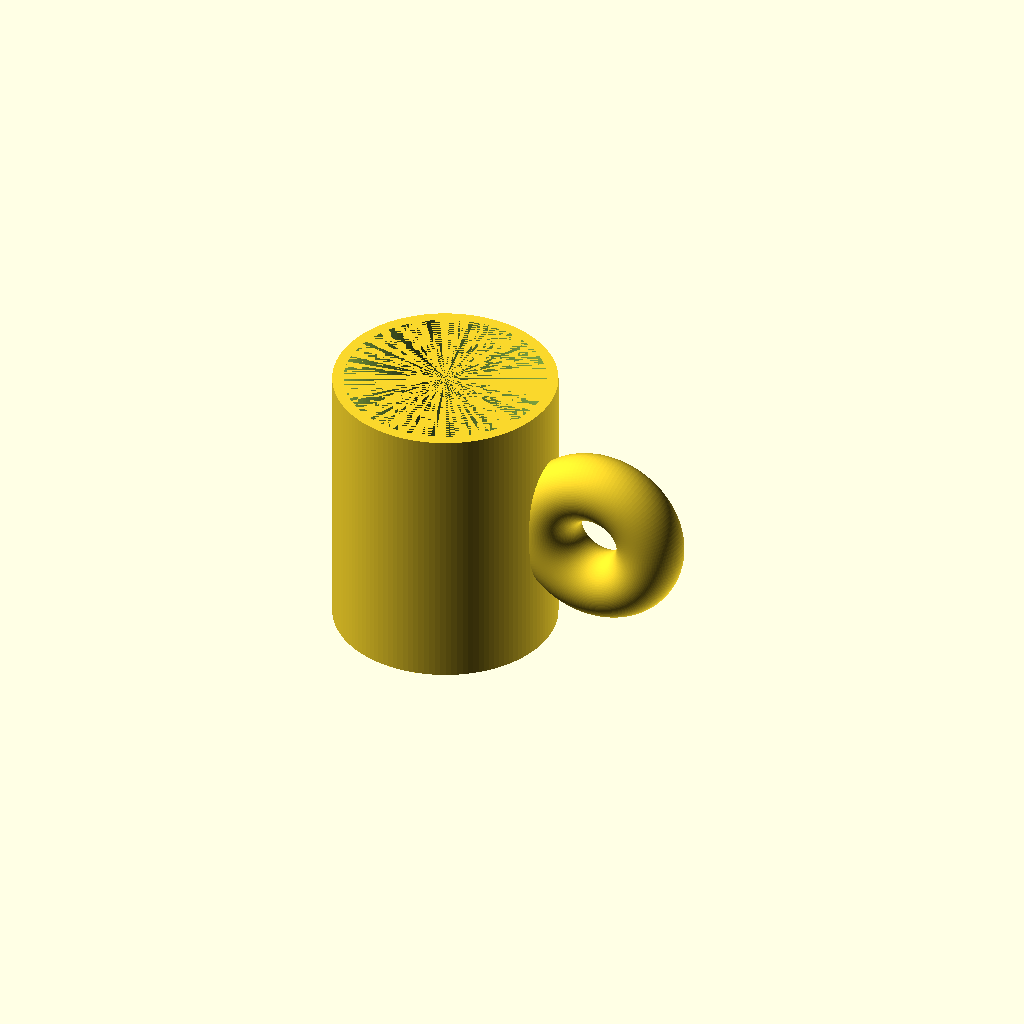
Cell 1 — every parameter at its default value.
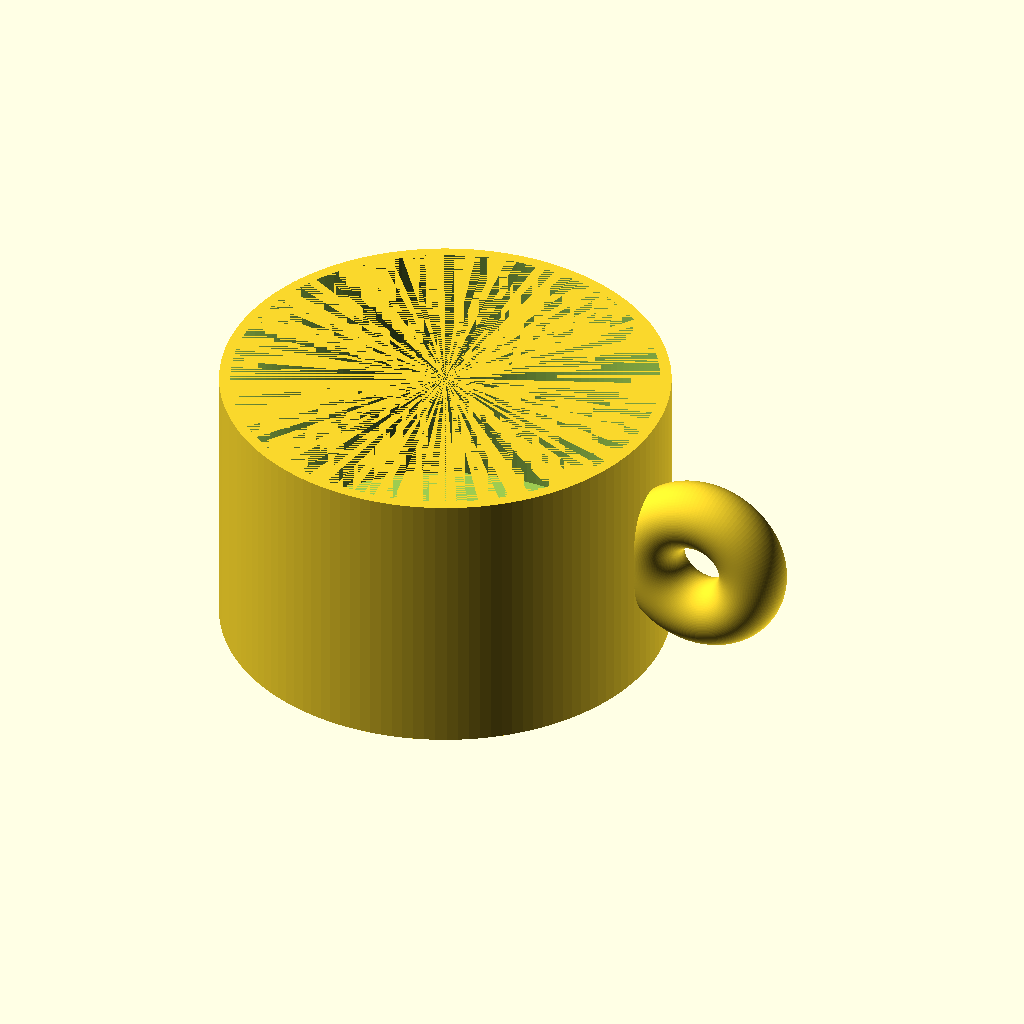
Cell 2: the same model with outer_d = 160.
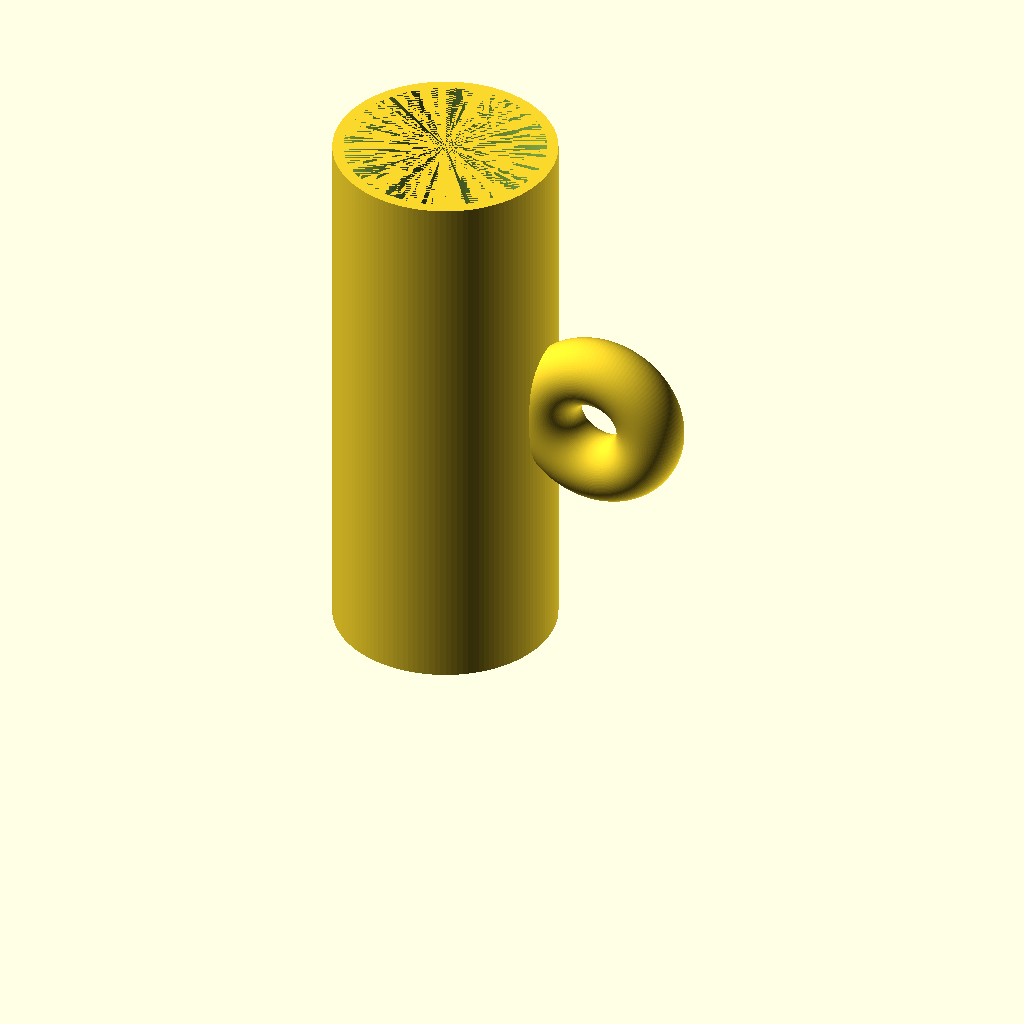
Cell 3 — height set to 200, the other parameters unchanged.
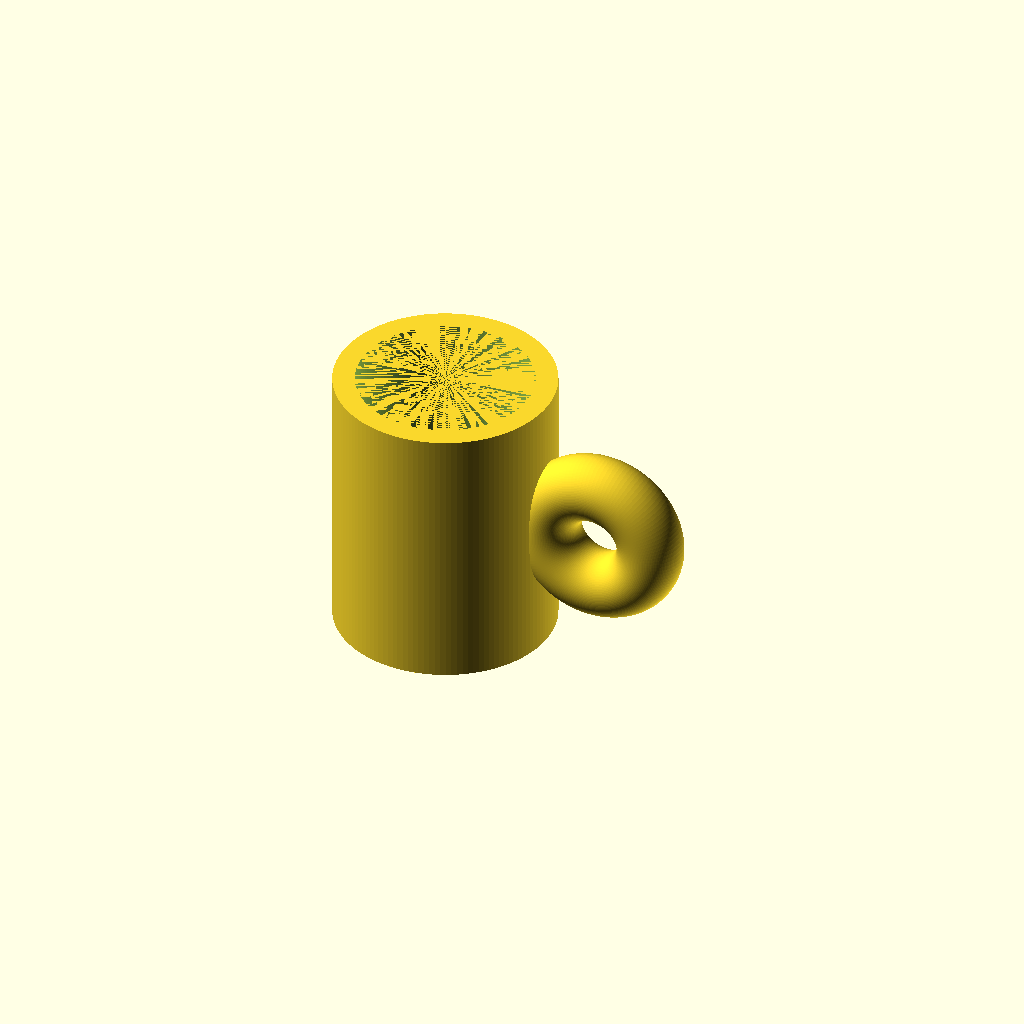
Cell 4: the same model with wall_t = 8.
One fixed orthographic camera (rotation 55°, 0°, 25°; colour scheme Cornfield) for every cell.
The OpenSCAD source (results/tier-1-mug/bare_gpt-5.3-codex-f6baaf667fa1-2026-04-27T22-21-16-008Z/final.scad):
$fn = 128;

// Dimensions
outer_d = 80;
outer_r = outer_d / 2;
height = 100;
wall_t = 4;
bottom_t = 6;

inner_d = outer_d - 2 * wall_t;
inner_r = inner_d / 2;
inner_h = height - bottom_t;

// Handle (ring)
handle_tube_r = 12;                 // 半径12mmのリング断面
handle_center_offset = outer_r + 20; // カップ外周から十分にはみ出す位置
handle_z = height / 2;              // 中心高さ付近

module mug_body() {
    difference() {
        cylinder(h = height, r = outer_r);
        translate([0, 0, bottom_t])
            cylinder(h = inner_h, r = inner_r);
    }
}

module handle_ring() {
    // トーラス（リング）をYZ平面に配置し、X方向へ飛び出す取手にする
    translate([handle_center_offset, 0, handle_z])
        rotate([90, 0, 0])
            rotate_extrude(angle = 360)
                translate([20, 0, 0])
                    circle(r = handle_tube_r);
}

union() {
    mug_body();
    handle_ring();
}
Parameter table extracted from the source (name, type, default, range or options):
outer_d: number, default 80
height: number, default 100
wall_t: number, default 4
bottom_t: number, default 6
handle_tube_r: number, default 12
